Dataset: dataset_combined (GitHub, Ethan-6626/chicken). Classes: diseased, normal.

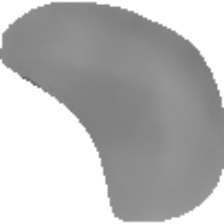
Label: normal

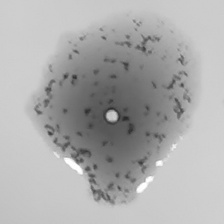
Label: diseased

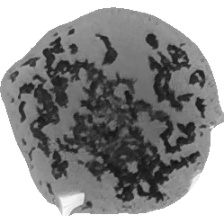
Label: diseased

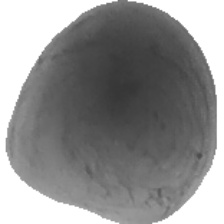
Label: normal

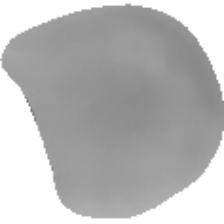
Label: normal

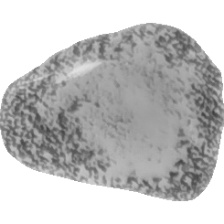
Label: diseased
